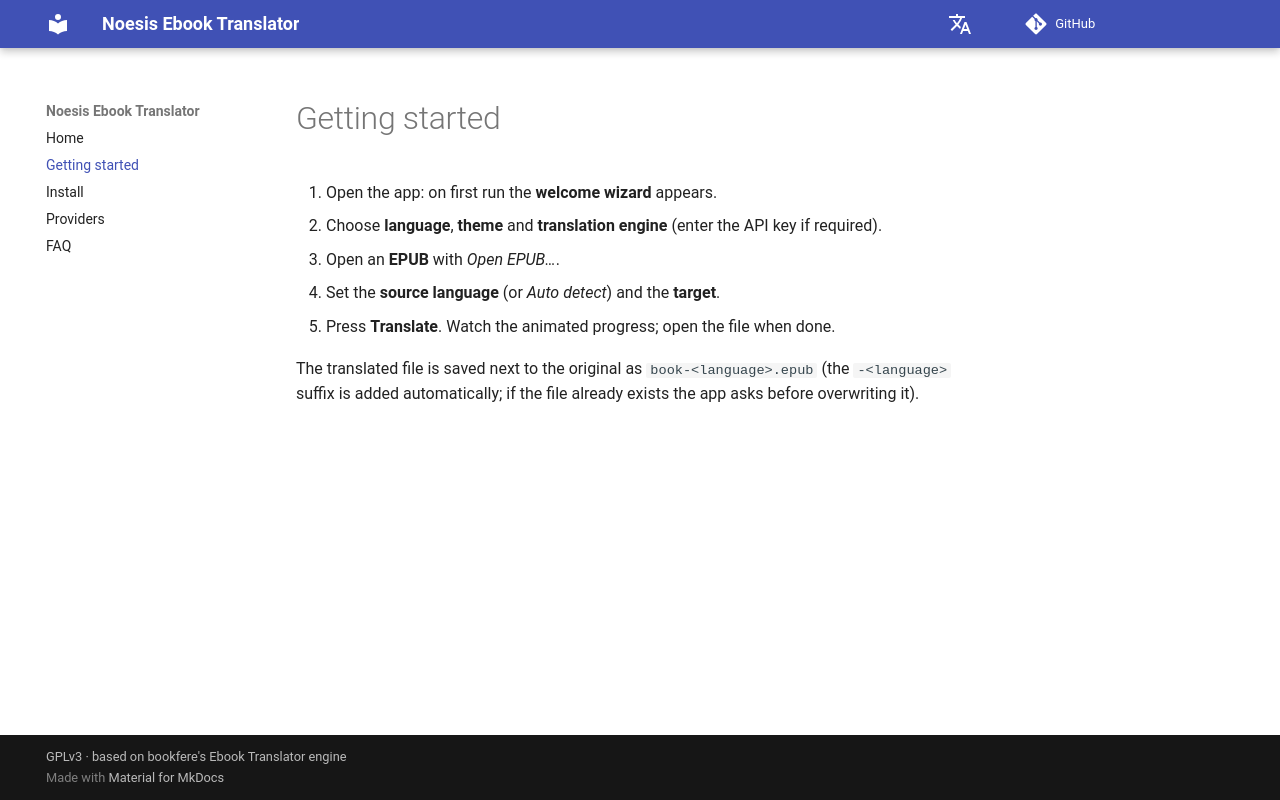

repository: vigliafg/noesis-ebook-translator · page: en/getting-started/index.html · generator: mkdocs

# Getting started

1. Open the app: on first run the **welcome wizard** appears.
2. Choose **language**, **theme** and **translation engine** (enter the API key
   if required).
3. Open an **EPUB** with *Open EPUB…*.
4. Set the **source language** (or *Auto detect*) and the **target**.
5. Press **Translate**. Watch the animated progress; open the file when done.

The translated file is saved next to the original as `book-<language>.epub` (the `-<language>` suffix is added automatically;
if the file already exists the app asks before overwriting it).
